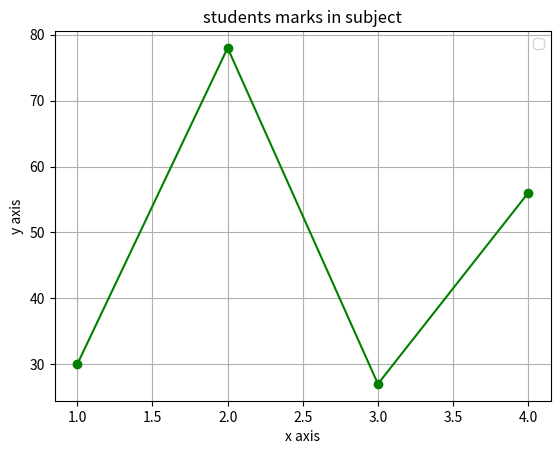

Python code for this plot:
# import matplotlib.pyplot as plt

# study_time = [1,2,3,4,5,6,7,8]
# exam_marks = [20,30,40,50,60,70,80,90]

# plt.scatter(study_time, exam_marks, color = 'green', marker = 's', label = 'student studied time')
# plt.xlabel('studied time ')
# plt.ylabel('student obtained marks ')
# plt.legend('upper left side')
# plt.title('student relationship with time and marks ')
# plt.grid(True)

# plt.show()

# import matplotlib.pyplot as plt

# plt.scatter([1,2,3,4], [45,55,77,90], color = 'red', marker = '^', label = 'Class A')
# plt.scatter([1,2,3,4], [70,80,90,40], color = 'green', marker = 'o', label = 'Class B')

# plt.xlabel('study time')
# plt.ylabel('marks obtained')
# plt.title('Class A and Class B Student Data')
# plt.legend()
# plt.grid(True)

# plt.show()


# import matplotlib.pyplot as plt 

# x = [1,2,3,4]
# y = [15,20,25,30]

# plt.subplot(1,2,1)
# plt.title('line chart')
# plt.plot(x, y)

# plt.subplot(1,2,2)
# plt.title('bar char')
# plt.bar(x, y)

# plt.tight_layout()
# plt.show()


# import matplotlib.pyplot as plt

# fig , ax = plt.subplots(1,2, figsize= (10,5))

# x = [1,2,3,4]
# y = [15,40,25,30]

# ax[0].plot(x, y)
# ax[0].set_title('line chart')

# ax[1].bar(x, y)
# ax[1].set_title('bar chart')

# plt.tight_layout()
# plt.show()

import matplotlib.pyplot as plt

x = [1,2,3,4]
y = [30,78,27,56]

plt.plot(x,y, color = 'green', marker = 'o')
plt.title('students marks in subject')
plt.xlabel('x axis')
plt.ylabel('y axis')
plt.legend()
plt.grid(True)

plt.savefig('line_plot.png', dpi = 300 , bbox_inches = 'tight')
plt.show()